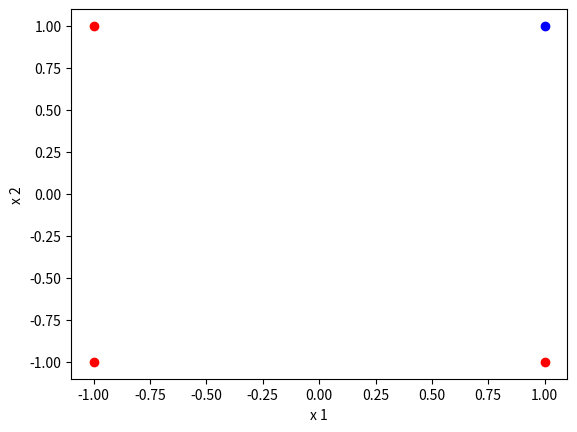

Python code for this plot:
import numpy as np
import matplotlib.pyplot as plt

class ExerciseOne:

    def __init__(self, learning_rate=0.01, max_iter=100, verbose=False):
        self.learning_rate = learning_rate
        self.max_iter = max_iter
        self.verbose = verbose
        self.W = None
        self.b = None
        self.class_labels = None
        self._trained = False

    def doStuff(self):
        X = np.array([[-1, -1],
                      [-1, 1],
                      [1, -1],
                      [1, 1]]).astype('float32')

        y = np.array([0,
                      0,
                      0,
                      1]).astype('uint8')

        plt.scatter(X[:3, 0], X[:3, 1], c='red')
        plt.scatter(X[3, 0], X[3, 1], c='blue')
        plt.xlabel('x 1')
        plt.ylabel('x 2')
        plt.show()

        N, D = np.shape(X)
        K = 1
        Y = np.expand_dims(y, axis=1)

        self.W = np.random.randn(D, K)
        self.b = np.random.randn(K)

        for i in range(self.max_iter):
            firstThing = np.matmul(X, self.W) + self.b
            yHat = self.evaluateYhat(firstThing)
            error = Y - yHat

            # changeWithWeight = error * self.learning_rate
            self.W += np.matmul(X.T, error) * self.learning_rate
            self.b += np.sum(error) * self.learning_rate


    def evaluateYhat(self, input):
        return np.where(input > 0, 1, 0)

if __name__ == "__main__":
    exercise = ExerciseOne()
    exercise.doStuff()
